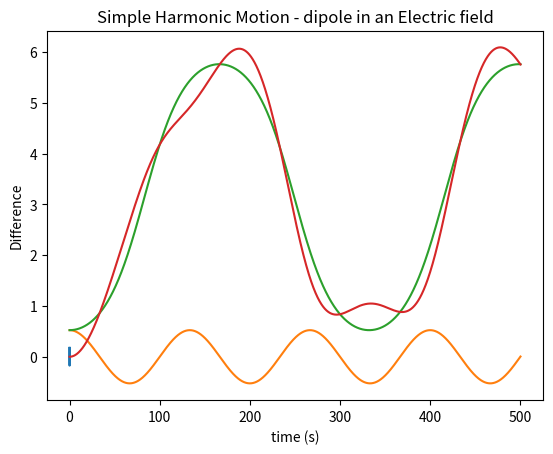

The script that saved this image:
'''
#=========== Exercise Set 1 ===========#

1. The total net force on the dipole is 0.

2. The magnitude of the net torque on the dipole in terms of q, d, and E:
	u = Fdsinθ
	  = qEdsinθ

3. Torque as a vector in terms of the vectors p and e:
	u = qEdsinθ
	  = (qd)Esinθ
	  = ||P||||E||sinθ
	  = P x E

4. For:
	θ = 0° the dipole is in stable equilibrium
	0 < θ < 90° the dipole is in unstable equilibrium
	θ = 90° the dipole undergoes maximum torque.

#=========== Exercise Set 2 ===========#

1. Show for small initial displacement θ, the electric dipole undergoes simple harmonic motion.
	If an electric dipole is in stable equilibrium, it is parallel with the electric field (θ = 0°). If 
	affected by an external force (e.g. pushed up), there is a change in displacement, thus changing θ
	(angle between electric field and dipole). If small, the electric dipole will oscillate back and forth
	between amplitudes and it's initial position in simple harmonic motion.

	For harmonic motion: F = -Ax
	
		I = 2mr^2
		  = 2m(1/2 * d)^2
		  = 1/2 * md^2

	Using T = Ia:
		u = -qEdsinθ = Ia
		qEdsinθ = 1/2 * md^2 * a
	With our assumption of small initial displacement θ, sinθ  ~= θ 
		a = -(2qE/md)θ
		-w^2 * θ = -(2qE/md)θ
	
	>> Thus, the angular frequency of oscillations is w = sqrt(2qE/md)

=======================================
'''
import numpy as np
import matplotlib.pyplot as plt

theta0=(10.0/180)*np.pi  #initial displacement in radians

q = 1.6 * (10**-19)    #Charge on dipole in Coulombs
d = 0.05               #distance separating the charges (m)
m = 1.67 * (10**-27)   #mass of a single charge (kg)
E = 100                #magnitude of the electric field


############################################################
########        EDIT BELOW WITH YOUR VALUE       ###########
########       THIS IS THE ANGULAR FREQUENCY     ###########

omega = np.sqrt((2*q*E)/(m*d))

############################################################

############################################################
########     Determine the Period of the motion     ########
########      in terms of the angular frequency     ########

T = (2*np.pi)/(omega)

############################################################

t=np.linspace(0,2*T,2000)  #time interval from t = 0 to t = 2T
theta = theta0*np.cos(omega*t) #solution for Simple harmonic motion

############################################################
########   The following code plots the data         #######

plt.plot(t,theta)
plt.title("Simple Harmonic Motion - dipole in an Electric field")
plt.xlabel("time (s)")
plt.ylabel("angle (radians)")
plt.grid()
plt.show()
###########################################################

'''
#=========== Exercise Set 3 ===========#

1. a) After t = 7.65 seconds, the two solutions differ by more than 0.1 rads.

'''

from scipy.integrate import odeint
import numpy as np
import matplotlib.pyplot as plt

############################################################
################ Start of parameters  ###################
theta_degrees = 30.0  #intial angle of displacement (degres)
Tmax = 500.0           #upper bound for time (s)
q = 1.0e-19              #Charge on dipole in Coulombs
d = 3.0e-9             #distance separating the charges (m)
m = 3.0e-5              #mass of a single charge (kg)
E = 1000             #magnitude of the electric field

N = 50000              #number of time intervals
error = 0.05


############################################################
########        EDIT BELOW WITH YOUR VALUE       ###########
########       THIS IS THE ANGULAR FREQUENCY     ###########
omega = np.sqrt((2.0*q*E/(d*m)))

############################################################

################  End of parameters      ###################
############################################################

#Set the times to evaluate 
t = np.linspace(0,Tmax,N)

#convert initial angle to radians
theta_rads = theta_degrees * np.pi / 180.0

##############################
# compute approximate theta values on the time intervals
Approx_Solution = theta_rads*np.cos(omega*np.array(t))

##############################
# Set the intial condition [initial angle, initial velocity]
x0 = [theta_rads, 0.0]

# TORQUE FUNCTION
def torque (y, t, q, d, m ,E):
    b = (-q * E) / (m * d)
    theta, omega = y
    dydt = [omega, -b*np.sin(theta)]
    return dydt
    
##############################
# numerically solve the real solution using odeint
sol2 = odeint(torque,x0,t,args=(q,d,m,E))

#############################
# Plot the two solutions
plt.plot(t,theta_rads*np.cos(omega*np.array(t)))
plt.plot(t,sol2[:,0])
plt.grid()
plt.xlabel("time (s)")
plt.ylabel("angle (rads)")
plt.show()


############################
# compute the difference between approx and actual on intervals
diff = [np.abs((a1-b1)) for a1,b1 in zip(Approx_Solution,sol2[:,0])]

#########################################
# Plot the difference vs time
plt.plot(t,diff)
plt.xlabel("time (s)")
plt.ylabel("Difference")
plt.show()

#########################################
#  Find when the two differ by .01 radians
flag = True
for i in range(len(t)-1):
    if abs(diff[i] > error):
        print("after t =", t[i],"the two solutions differ by more than .01 rads")
        flag = False
        break
if flag:
    print("solution always within",error," rads")

'''

#=========== Exercise Set 3 cont'd ===========#

2. ______E(N/C)_____|_______t(s)______
		1000		|		7.65
		2000		|		5.41
		3000		|		4.42
		4000		|		3.83
		5000		|		3.43
					|

	The time it takes for solutions to differ by .01 rads decreases as the magnitude
	of the electric field is increased, and vice versa.

3. The differences are the largest when one solution is at it's maximum, while the other 
	is at it's minimum, as per graphed. This is due to the discrepancy in oscillation amplitude 
	modelled by the two solutions respectively.

=======================================
'''
